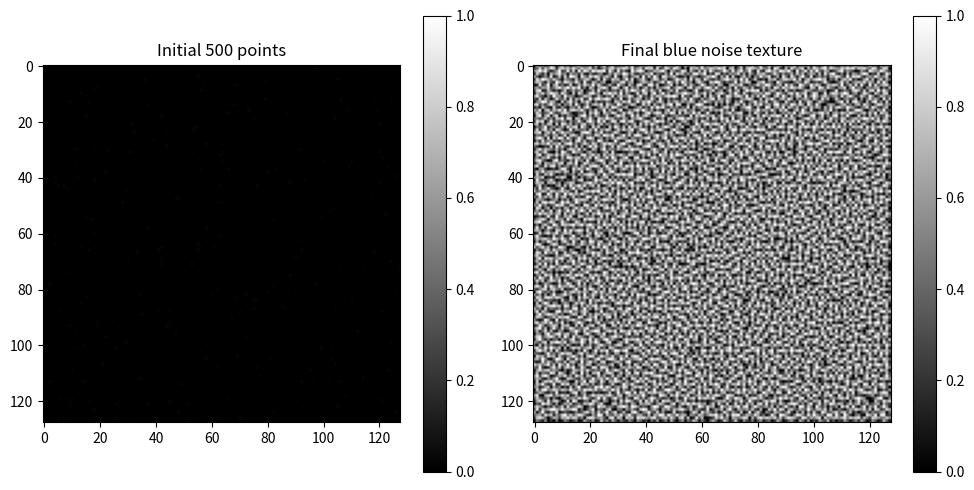

Source code (Python):
import numpy as np
import matplotlib.pyplot as plt
from scipy.ndimage import gaussian_filter

def create_blue_noise(size, k, r):
    # Step 1: Create a size x size floating point array of zeroes
    texture = np.zeros((size, size), dtype=float)

    # Step 2: Create a vector of numbers from 0 to 1.0 of length size * size
    values = np.linspace(0, 1, size * size)
    #np.random.shuffle(values)

    # Create a mask to track empty spots
    mask = np.ones((size, size), dtype=bool)

    # Step 3: Place k first values randomly in the array
    print(f"Placing initial {k} points...")
    for i in range(k):
        while True:
            x, y = np.random.randint(0, size, 2)
            if mask[x, y]:
                texture[x, y] = values[i]
                mask[x, y] = False
                break
        if (i + 1) % 100 == 0:
            print(f"Placed {i + 1}/{k} initial points")

    # Display the initial placement
    plt.figure(figsize=(10, 5))
    plt.subplot(121)
    plt.imshow(texture, cmap='gray', vmin=0, vmax=1)
    plt.title(f"Initial {k} points")
    plt.colorbar()

    # Step 4: Place remaining values in the most empty spots
    total_points = size * size
    print(f"Placing remaining {total_points - k} points...")
    for i in range(k, total_points):
        # Apply Gaussian blur
        blurred = gaussian_filter(texture, sigma=r/3)  # sigma = r/3 is a good approximation

        # Find the most empty spot (lowest value in blurred image where mask is True)
        blurred[~mask] = np.inf  # Set non-empty spots to infinity
        x, y = np.unravel_index(np.argmin(blurred), blurred.shape)

        texture[x, y] = values[i]
        mask[x, y] = False  # Update the mask

        if (i + 1) % 100 == 0:
            print(f"Placed {i + 1}/{total_points} points ({((i + 1) / total_points * 100):.2f}%)")

    print("Blue noise generation complete!")

    # Display the final result
    plt.subplot(122)
    plt.imshow(texture, cmap='gray', vmin=0, vmax=1)
    plt.title("Final blue noise texture")
    plt.colorbar()

    plt.tight_layout()
    plt.show()

    return texture

if __name__ == "__main__":
    size = 128  # Size of the texture
    k = 500    # Number of initial random placements
    r = 5     # Radius for Gaussian blur

    blue_noise = create_blue_noise(size, k, r)